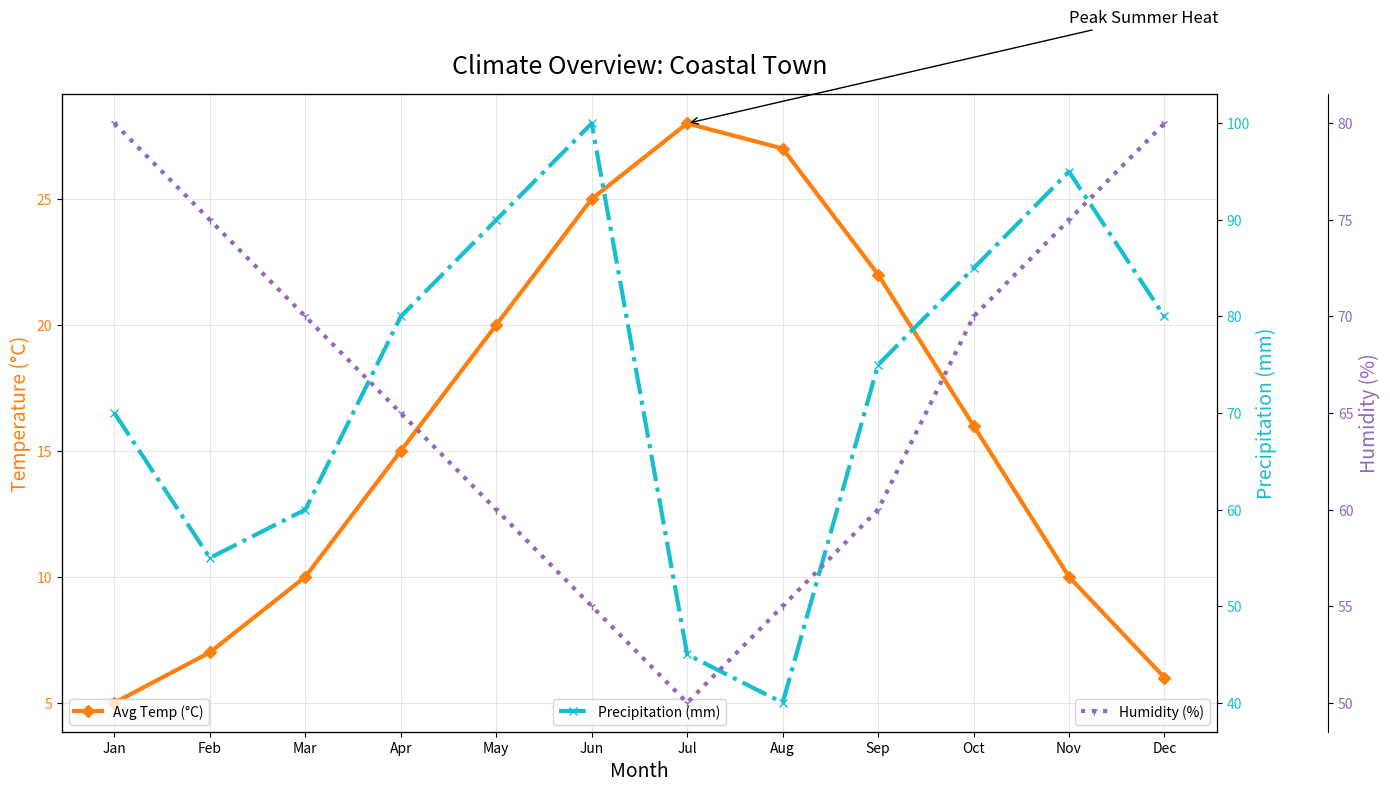

Generate this figure with matplotlib:
import matplotlib.pyplot as plt
import numpy as np

months = np.array(['Jan', 'Feb', 'Mar', 'Apr', 'May', 'Jun', 'Jul', 'Aug', 'Sep', 'Oct', 'Nov', 'Dec'])
avg_temps = np.array([5, 7, 10, 15, 20, 25, 28, 27, 22, 16, 10, 6])
precipitation = np.array([70, 55, 60, 80, 90, 100, 45, 40, 75, 85, 95, 80])
humidity = np.array([80, 75, 70, 65, 60, 55, 50, 55, 60, 70, 75, 80])

fig, ax1 = plt.subplots(figsize=(14, 8))

# Plot modifications
ax1.plot(months, avg_temps, color='tab:orange', marker='D', linestyle='-', linewidth=3, label='Avg Temp (°C)')
ax1.set_title('Climate Overview: Coastal Town', fontsize=18, pad=15)
ax1.set_xlabel('Month', fontsize=14)
ax1.set_ylabel('Temperature (°C)', fontsize=14, color='tab:orange')
ax1.tick_params(axis='y', labelcolor='tab:orange')

ax2 = ax1.twinx()
ax2.plot(months, precipitation, color='tab:cyan', marker='x', linestyle='-.', linewidth=3, label='Precipitation (mm)')
ax2.set_ylabel('Precipitation (mm)', fontsize=14, color='tab:cyan')
ax2.tick_params(axis='y', labelcolor='tab:cyan')

ax3 = ax1.twinx()
ax3.spines['right'].set_position(('outward', 80))
ax3.plot(months, humidity, color='tab:purple', marker='1', linestyle=':', linewidth=3, label='Humidity (%)')
ax3.set_ylabel('Humidity (%)', fontsize=14, color='tab:purple')
ax3.tick_params(axis='y', labelcolor='tab:purple')

# Adjust legends, grid and annotation position for stylistic randomness
ax1.legend(loc='lower left')
ax2.legend(loc='lower center')
ax3.legend(loc='lower right')

ax1.grid(True, linestyle='-', alpha=0.3)

ax1.annotate('Peak Summer Heat', xy=('Jul', 28), xytext=('Nov', 32),
             arrowprops=dict(facecolor='black', arrowstyle='->'), fontsize=12)

plt.tight_layout()
plt.show()
